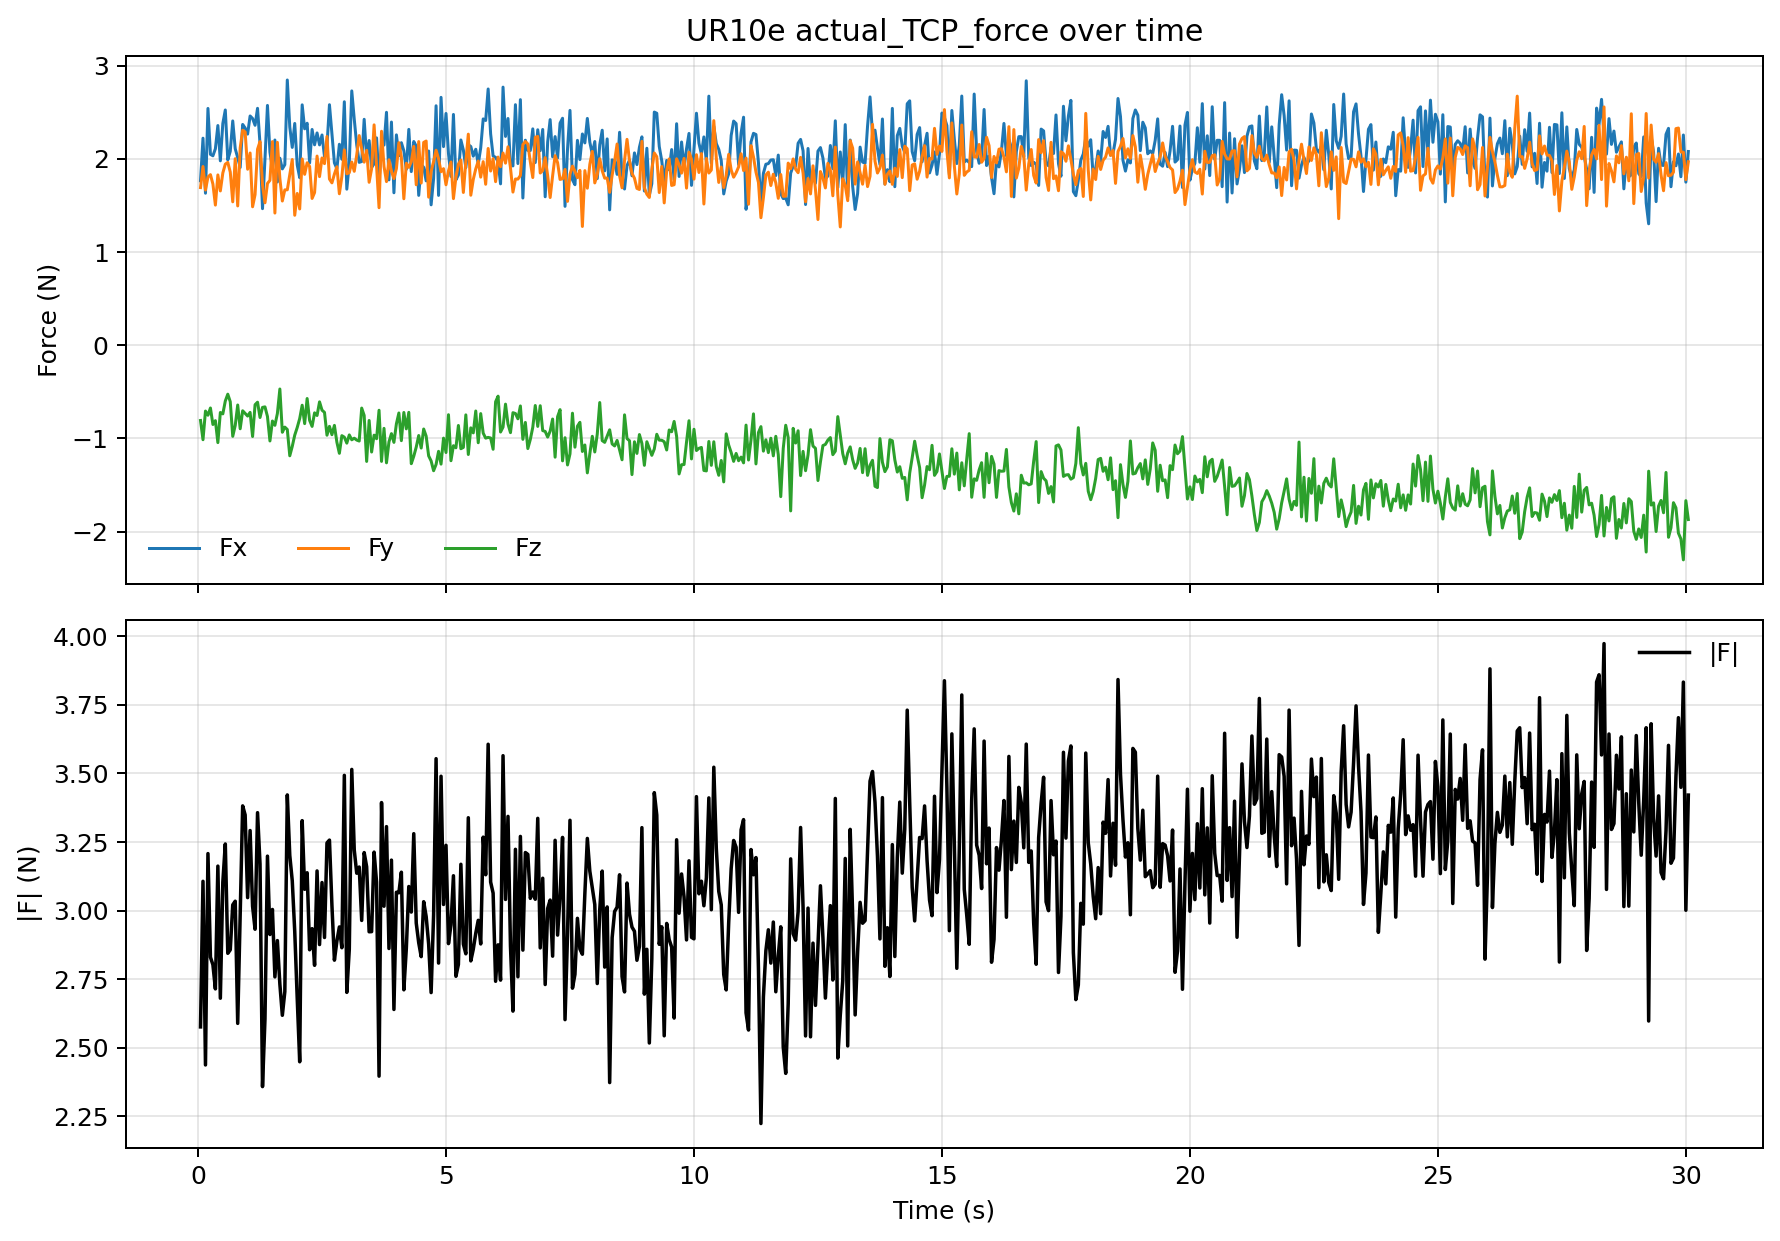

The data file committed next to this chart (first rows):
t_s, Fx_N, Fy_N, Fz_N, Tx_Nm, Ty_Nm, Tz_Nm, F_norm_N, T_norm_Nm
0.04756, 1.766, 1.693, -0.8071, -0.107, -0.008058, -0.1232, 2.576, 0.1633
0.09755, 2.223, 1.919, -1.014, -0.1258, -0.009666, -0.117, 3.107, 0.1721
0.1475, 1.632, 1.666, -0.7059, -0.1145, -0.01746, -0.1283, 2.437, 0.1728
0.1975, 2.542, 1.806, -0.7509, -0.1212, 0.003527, -0.1264, 3.208, 0.1752
0.2476, 2.049, 1.832, -0.673, -0.1241, -0.002515, -0.1127, 2.83, 0.1676
0.2974, 2.034, 1.731, -0.8502, -0.1196, -0.007979, -0.1214, 2.803, 0.1706
0.3474, 2.109, 1.505, -0.809, -0.1089, -0.003406, -0.1308, 2.714, 0.1703
0.3974, 2.359, 1.829, -1.045, -0.1257, 0.006329, -0.1122, 3.162, 0.1687
0.4474, 1.98, 1.657, -0.7213, -0.1168, -0.01587, -0.13, 2.68, 0.1755
0.4974, 2.381, 1.85, -0.7362, -0.1203, 0.003012, -0.1208, 3.104, 0.1705
0.5474, 2.526, 1.944, -0.5978, -0.1272, 0.006044, -0.1228, 3.243, 0.1769
0.5974, 1.99, 1.963, -0.5249, -0.1271, 0.0003185, -0.1242, 2.844, 0.1778
0.6475, 2.083, 1.859, -0.6057, -0.1205, -0.006638, -0.1261, 2.857, 0.1745
0.6974, 2.408, 1.54, -0.9774, -0.1115, -0.009853, -0.1189, 3.021, 0.1633
0.7474, 2.11, 2.003, -0.861, -0.1165, -0.008542, -0.1211, 3.034, 0.1683
0.7974, 2.013, 1.496, -0.6409, -0.1104, -0.01254, -0.111, 2.589, 0.1571
0.8474, 1.909, 2.119, -0.8962, -0.1266, -0.01623, -0.1243, 2.989, 0.1782
0.8974, 2.37, 2.308, -0.7028, -0.129, -0.004959, -0.1282, 3.382, 0.1819
0.9475, 2.332, 2.289, -0.7315, -0.1261, 0.001804, -0.1241, 3.349, 0.1769
0.9974, 2.267, 1.89, -0.7597, -0.1214, 0.00439, -0.1253, 3.047, 0.1745
1.047, 2.461, 2.064, -0.7203, -0.1259, -0.004455, -0.1307, 3.292, 0.1815
1.097, 2.434, 1.487, -0.9792, -0.1066, 0.009434, -0.1277, 3.015, 0.1666
1.147, 2.361, 1.617, -0.638, -0.1088, 0.0005135, -0.1236, 2.932, 0.1647
1.197, 2.544, 2.104, -0.6107, -0.1318, 0.001337, -0.1279, 3.357, 0.1837
1.247, 2.161, 2.186, -0.7753, -0.1309, 5.964234906585158e-05, -0.1224, 3.17, 0.1792
1.297, 1.466, 1.722, -0.6665, -0.1138, -0.02049, -0.1213, 2.358, 0.1676
1.347, 2.002, 1.529, -0.661, -0.1167, -0.00764, -0.1274, 2.605, 0.173
1.397, 2.575, 1.737, -0.764, -0.1198, 0.009436, -0.1246, 3.199, 0.1731
1.447, 2.072, 1.771, -1.027, -0.1191, 0.0002827, -0.1179, 2.913, 0.1676
1.497, 1.893, 2.186, -0.813, -0.1291, -0.0124, -0.1223, 3.004, 0.1782
1.547, 2.203, 1.419, -0.8589, -0.1123, 0.001205, -0.1126, 2.758, 0.159
1.597, 1.753, 2.178, -0.7326, -0.1291, -0.005309, -0.1217, 2.89, 0.1775
1.647, 2.008, 1.791, -0.4692, -0.1219, -0.006766, -0.1261, 2.732, 0.1755
1.697, 1.893, 1.548, -0.9336, -0.1119, -0.01009, -0.1293, 2.618, 0.1713
1.747, 1.939, 1.668, -0.8783, -0.1111, -0.0009807, -0.1211, 2.704, 0.1643
1.797, 2.847, 1.669, -0.9035, -0.1118, 0.01028, -0.1231, 3.422, 0.1666
1.847, 2.342, 1.831, -1.186, -0.1185, 0.003118, -0.1224, 3.201, 0.1704
1.897, 2.124, 1.994, -1.085, -0.1223, -0.01193, -0.1303, 3.109, 0.1791
1.947, 2.381, 1.396, -0.9645, -0.1095, 0.00274, -0.1164, 2.924, 0.1599
1.997, 1.936, 1.63, -0.8824, -0.1023, -0.014, -0.1099, 2.68, 0.1508
2.047, 1.799, 1.463, -0.7864, -0.1071, -0.01375, -0.1194, 2.448, 0.161
2.097, 2.581, 2, -0.6432, -0.1165, 9.237241951238118e-05, -0.1199, 3.328, 0.1672
2.147, 2.323, 1.835, -0.8409, -0.1109, -0.002058, -0.1122, 3.078, 0.1578
2.197, 2.383, 1.96, -0.5713, -0.121, -0.01261, -0.1097, 3.138, 0.1638
2.247, 1.957, 1.919, -0.8062, -0.1152, -0.009171, -0.1217, 2.857, 0.1678
2.297, 2.317, 1.576, -0.8707, -0.1076, -0.001319, -0.1248, 2.934, 0.1648
2.347, 2.152, 1.639, -0.725, -0.1069, -0.001542, -0.1211, 2.8, 0.1615
2.397, 2.279, 2.031, -0.7538, -0.1202, -0.005244, -0.1277, 3.144, 0.1754
2.447, 2.151, 1.81, -0.6072, -0.1215, 0.003671, -0.1118, 2.876, 0.1652
2.497, 2.257, 2.011, -0.6966, -0.1245, -0.000537, -0.1233, 3.102, 0.1752
2.547, 2.025, 1.95, -0.7198, -0.1221, -0.01103, -0.1169, 2.902, 0.1694
2.597, 2.142, 2.241, -0.9653, -0.1312, -0.005904, -0.1272, 3.247, 0.1828
2.647, 2.582, 1.784, -0.8701, -0.1194, 0.003237, -0.1296, 3.257, 0.1762
2.697, 2.27, 1.743, -0.96, -0.1101, -0.0006946, -0.1222, 3.019, 0.1645
2.747, 1.958, 1.837, -0.8596, -0.1224, -0.002793, -0.1228, 2.819, 0.1734
2.797, 1.895, 1.916, -1.041, -0.1161, -0.008129, -0.128, 2.889, 0.173
2.847, 2.158, 1.626, -1.16, -0.1165, -0.004266, -0.1257, 2.94, 0.1715
2.897, 1.996, 1.811, -0.97, -0.1169, -0.01002, -0.125, 2.865, 0.1714
2.947, 2.614, 2.097, -0.9863, -0.1234, 0.002409, -0.1171, 3.493, 0.1701
2.997, 1.676, 1.841, -1.05, -0.1221, -0.01154, -0.1227, 2.702, 0.1735
... 541 more rows
